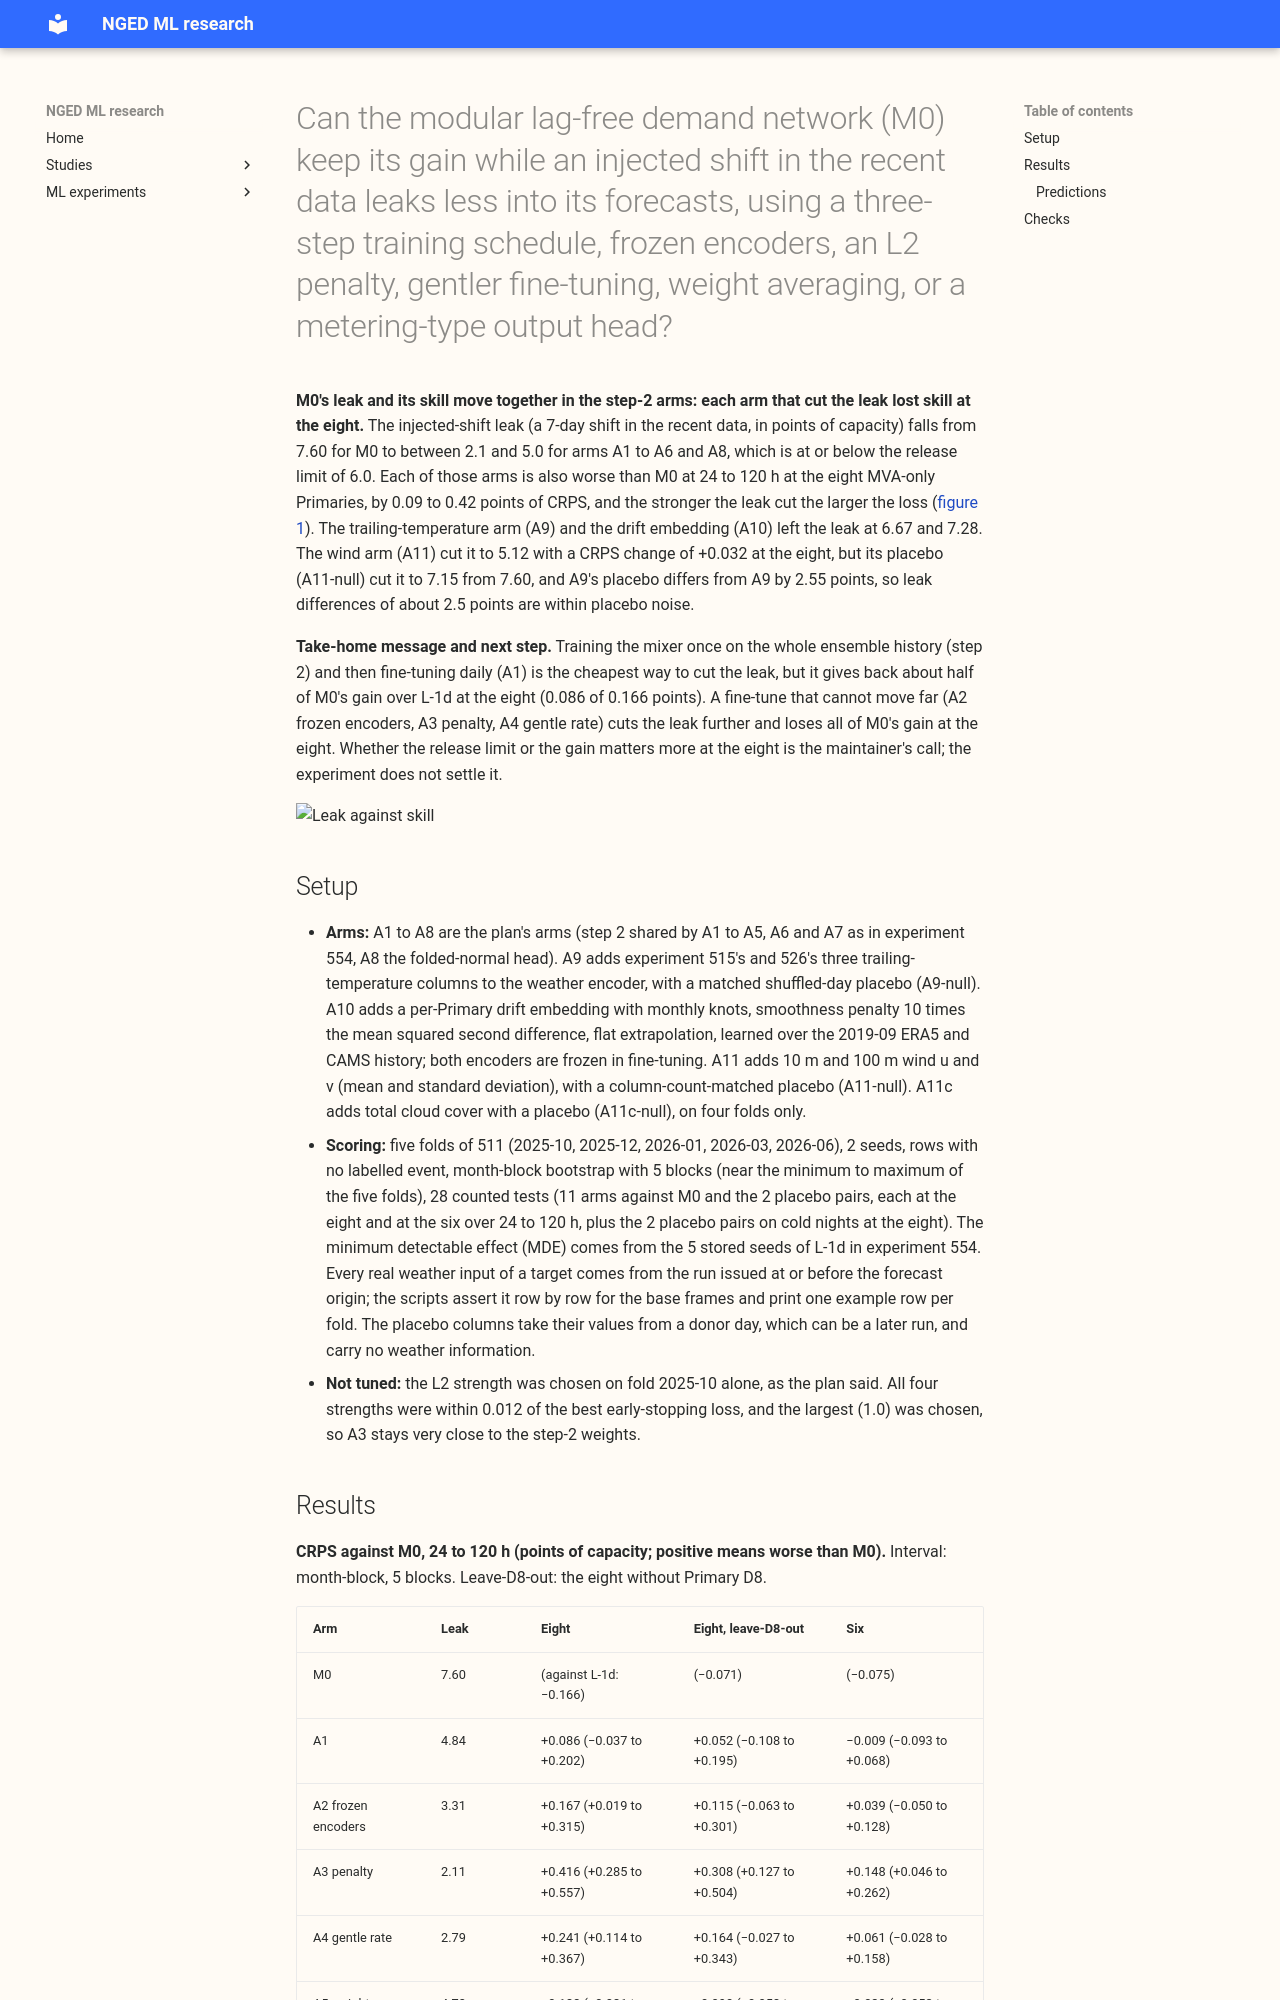

repository: openclimatefix/nged-ml-research · page: ml-experiments/00559-m0-leak-ladder-three-step-schedule-frozen-encoders-and-penalty/result/index.html · generator: mkdocs

---
id: "00559"
slug: m0-leak-ladder-three-step-schedule-frozen-encoders-and-penalty
title: >-
  Can the modular lag-free demand network (M0) keep its gain while an injected shift in the recent
  data leaks less into its forecasts, using a three-step training schedule, frozen encoders, an L2
  penalty, gentler fine-tuning, weight averaging, or a metering-type output head?
theme: retraining-and-training-history
also_relevant_to:
  - production-reference-and-best-guess
status: finished
kind: other
protocol: demand-v2
size: >-
  medium. Stored: step-2 weights, daily fine-tuned weights, window forecasts, and stress-run
  forecasts under this experiment's private data folder only; experiments 545 and 554 are read
  only. Serving path: not touched (this repository holds none). Degradation rule: not touched.
  Designs: more than one defensible for the L2 penalty's strength and for arm A8's non-negative
  head, so the plan fixes each before any score is read. Callers: the scripts import experiments
  397, 428, 448, 510, 511, and 545 and copy the code of experiment 554. One Sonnet code review
  before the first scored run.
hypothesis: >-
  M0's injected-shift leak (7.3 to 7.7 points of capacity, against 4.49 for the single network
  L-1d) comes from the fresh mixer that is trained only on the recent days at every daily refit.
  Training that mixer once on the whole ensemble history (step 2) and then fine-tuning gently
  (step 3) lowers the leak while keeping most of M0's gain at 24 to 120 h.
prediction: >-
  Written before any score is read. P1: A2 (encoders frozen in step 3) or A3 (L2 penalty to the
  step-2 weights) lowers the leak (all leads, mean of the five folds, seed 0) to at most 6.0 points
  of capacity while keeping at least 70% of M0's CRPS gain over L-1d at 24 to 120 h at the eight.
  P2: A1 alone lowers the leak by at least 1.0 point. P3: A6 (180-day half-life) lowers the leak
  but loses gain, as in experiment 536. P4: A8 changes CRPS by under 0.03 at both Primary groups.
  Stop rule: if none of A1, A2, and A3 lowers the leak by at least 1.0 point of capacity against M0
  (seed 0, same five folds), arms A4 to A8 are not fitted.
decision_rule: >-
  A gain or loss counts when the Bonferroni month-block interval (5 blocks, near the minimum to
  maximum of the five folds; 28 counted tests: arms A1 to A11 against M0 and the two placebo pairs,
  pooled
  over 24 to 120 h, at the eight and at the six, plus the placebo pairs on cold nights at the eight)
  excludes zero. The leak is judged against the release checklist's
  limit of 6.0 points of capacity and against M0's own leak, and the retained share of M0's gain is
  judged with the leave-D8-out figure beside it. Any change that only alters how the daily fits
  start costs nothing to port beyond one stored step-2 file per Primary group, so its threshold on
  the leak is 1.0 point (the stop rule's size) and on CRPS is "not worse than M0 by more than the
  minimum detectable effect".
verdict: partly supported
best_arm: >-
  A1 (daily fine-tune of the step-2 weights): leak 4.84 against M0's 7.60 points of capacity, at
  0.086 points of CRPS worse than M0 at 24 to 120 h at the eight
headline: >-
  Every arm built on the step-2 schedule that cut the leak below the release limit of 6.0 points of
  capacity gave back M0's gain at the eight, and the stronger the leak cut the larger the loss; A11
  (wind) is the exception but its placebo shows the same leak cut.
lessons: >-
  Leak and skill trade against each other along one line in the step-2 arms; training the mixer once
  on the whole history is the cheap way to move along it. The leak differences between arms of about
  2.5 points are as large as the difference between A9 and its placebo, so small leak changes are
  within noise.
take_home_message: >-
  The changes that make the lag-free network react less to a recent shift in demand also make its
  forecasts worse at the eight MVA-only Primaries, so none of them is ready for production. The
  simplest, a one-off training of the mixer on the whole history followed by daily fine-tuning,
  loses about a fifth as much gain as the strongest penalty. Adding trailing temperature or a
  per-Primary drift term did not lower the leak, and wind lowered it no more than its placebo did.
advice:
  - >-
    Judge any leak-reducing change by the leak and the CRPS change at the eight together, never the
    leak alone (figure 1).
  - >-
    Do not add a strong penalty to the step-2 weights; the largest tested strength (1.0) kept the
    forecast almost at the step-2 weights and lost the most skill (A3).
  - >-
    Pair every added weather input with a column-count-matched shuffled-day placebo; the wind
    placebo's leak was as low as the real arm's (A11, A11-null).
  - >-
    Fetch earlier cloud-cover history only for a reason other than this result; four folds from
    2025-12 showed no cloud gain (A11c).
production_status: not-for-production
adopted_in: none
benchmark: >-
  M0 and M0lr with seeds 0 and 1 (experiment 545's stored fits), L-1d with seeds 0 and 1
  (experiment 511's), R-DW (experiment 539) and A-pool (experiment 425) report-only. The 5-seed
  M0 of experiment 554 is read for the leave-D8-out comparison only.
row_set_id: experiment_470_intersection_v1
metric: >-
  CRPS in points of effective capacity by the seven lead bands of experiment 521, at the eight
  MVA-only Primaries and the six signed-MW Primaries, with D15 and D18 report-only; injected-shift
  leak in points of capacity.
---

**M0's leak and its skill move together in the step-2 arms: each arm that cut the leak lost skill at
the eight.** The injected-shift leak (a 7-day shift in the recent data, in points of capacity) falls
from 7.60 for M0 to between 2.1 and 5.0 for arms A1 to A6 and A8, which is at or below the release
limit of 6.0. Each of those arms is also worse than M0 at 24 to 120 h at the eight MVA-only
Primaries, by 0.09 to 0.42 points of CRPS, and the stronger the leak cut the larger the loss
([figure 1](figure_1_leak_vs_skill.svg)). The trailing-temperature arm (A9) and the drift embedding
(A10) left the leak at 6.67 and 7.28. The wind arm (A11) cut it to 5.12 with a CRPS change of +0.032
at the eight, but its placebo (A11-null) cut it to 7.15 from 7.60, and A9's placebo differs from A9
by 2.55 points, so leak differences of about 2.5 points are within placebo noise.

**Take-home message and next step.** Training the mixer once on the whole ensemble history (step 2)
and then fine-tuning daily (A1) is the cheapest way to cut the leak, but it gives back about half of
M0's gain over L-1d at the eight (0.086 of 0.166 points). A fine-tune that cannot move far (A2
frozen encoders, A3 penalty, A4 gentle rate) cuts the leak further and loses all of M0's gain at the
eight. Whether the release limit or the gain matters more at the eight is the maintainer's call; the
experiment does not settle it.

![Leak against skill](figure_1_leak_vs_skill.svg)
